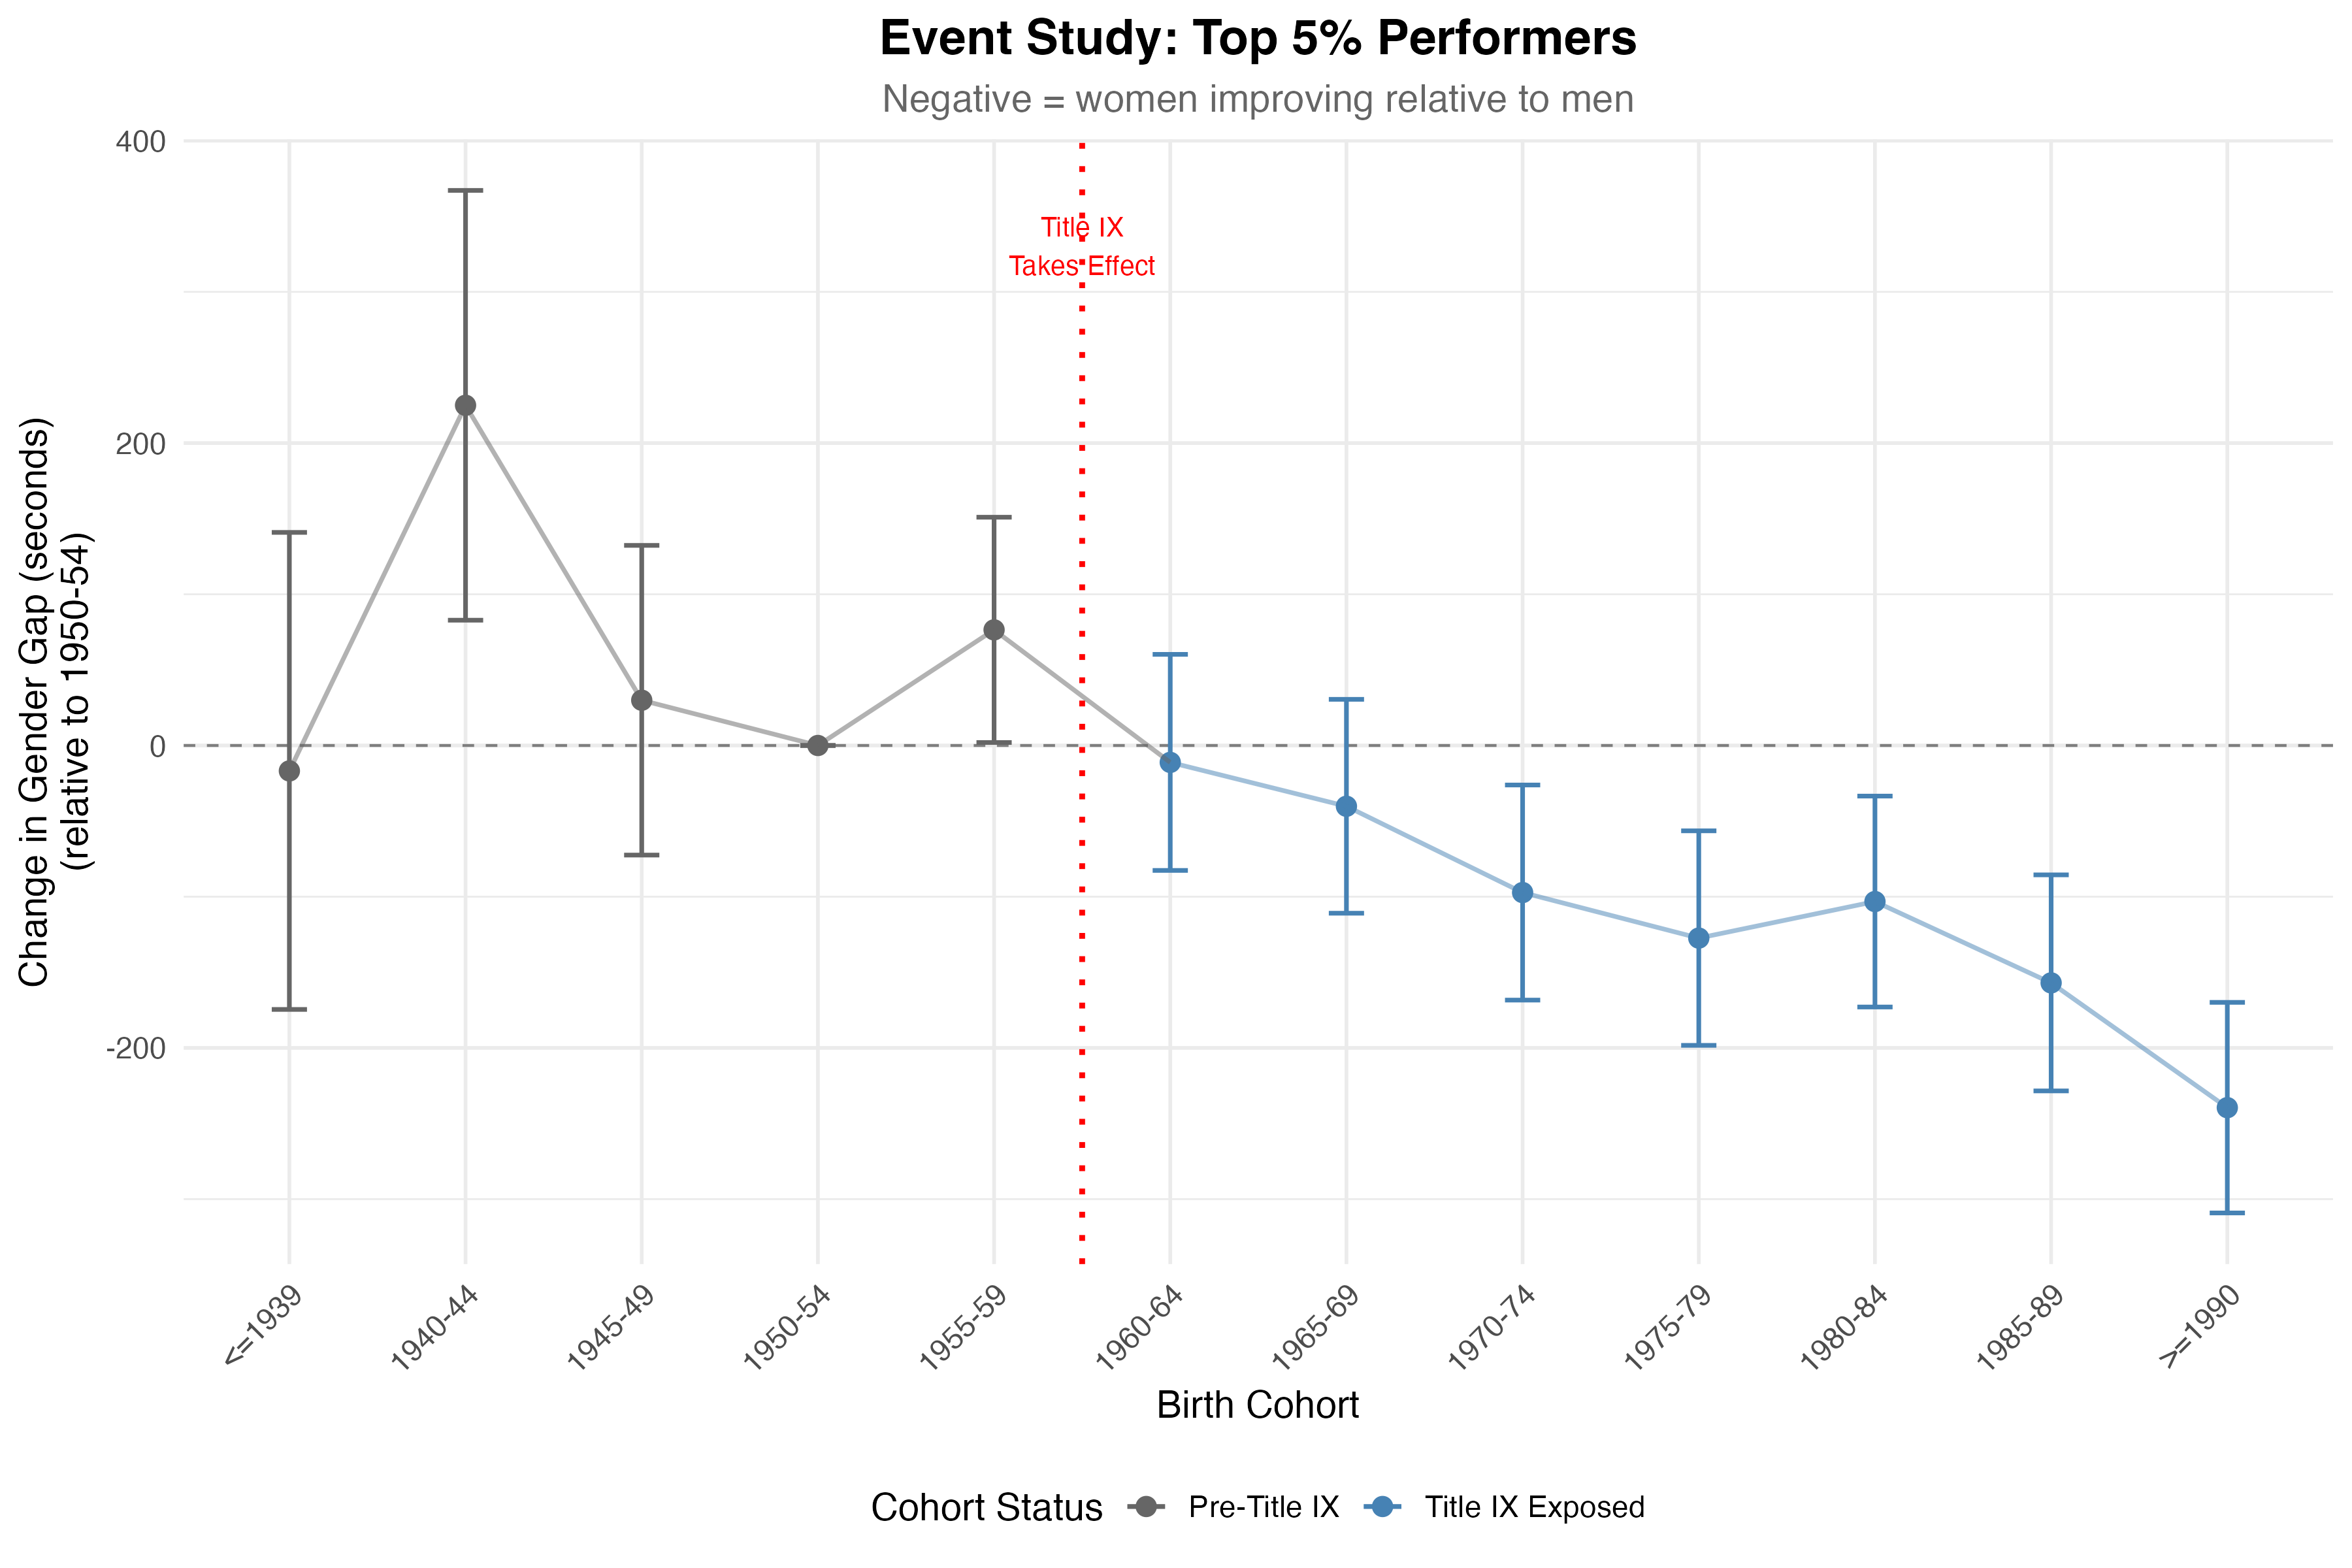

Values plotted in this chart, from the file beside it:
term, cohort, estimate, std_error, p_value, lo, hi, title_ix_exposed
GenderM:BirthCohort<=1939, <=1939, -16.82, 80.48, 0.8345, -174.6, 140.9, FALSE
GenderM:BirthCohort1940-44, 1940-44, 225, 72.51, 0.001919, 82.86, 367.1, FALSE
GenderM:BirthCohort1945-49, 1945-49, 29.93, 52.25, 0.5667, -72.47, 132.3, FALSE
ref, 1950-54, 0, 0, NA, 0, 0, FALSE
GenderM:BirthCohort1955-59, 1955-59, 76.47, 38.01, 0.04423, 1.974, 151, FALSE
GenderM:BirthCohort1960-64, 1960-64, -11.18, 36.45, 0.7591, -82.62, 60.27, TRUE
GenderM:BirthCohort1965-69, 1965-69, -40.2, 36.08, 0.2653, -110.9, 30.53, TRUE
GenderM:BirthCohort1970-74, 1970-74, -97.25, 36.29, 0.007363, -168.4, -26.13, TRUE
GenderM:BirthCohort1975-79, 1975-79, -127.4, 36.19, 0.0004331, -198.3, -56.44, TRUE
GenderM:BirthCohort1980-84, 1980-84, -103.2, 35.58, 0.003729, -172.9, -33.46, TRUE
GenderM:BirthCohort1985-89, 1985-89, -157, 36.45, 1.65681503933227e-05, -228.4, -85.56, TRUE
GenderM:BirthCohort>=1990, >=1990, -239.5, 35.53, 1.58648133517103e-11, -309.1, -169.9, TRUE
